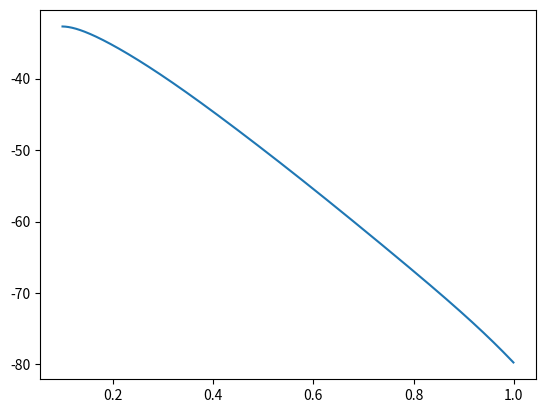

Reproduce this figure in Python.
import numpy as np
import matplotlib.pyplot as plt

def update_V(V,r,c,eta):
	V[c] = V[c]+eta*(r-V[c])
	return V

def p_choices(V,beta): # find the probabilities of the actions given a value function
	p_choices_ar = np.zeros(n_options)
	for c in range(n_options):
		p_choices_ar[c] = 1/(1+np.exp(-beta*(V[c]-V[1-c])))
	return p_choices_ar

def choose(V,beta): # make a decision on which action to take based on the current value function
	p_choices_ar = p_choices(V,beta)
	rand = np.random.random()
	cumulative_probs = np.zeros(len(p_choices_ar))
	cumulative_probs[0]=p_choices_ar[0]
	if rand<=cumulative_probs[0]:
		return 0
	for i in range(1,len(p_choices_ar)):
		cumulative_probs[i]=cumulative_probs[i-1]+p_choices_ar[i]
		if cumulative_probs[i-1]<rand<=cumulative_probs[i]:
			return i 
	print("Something went wrong with the choose function.")
	return 999

def get_r(a):
	r_probs = np.array([0.2,0.8])
	p_r = r_probs[a]
	rand = np.random.random()
	if rand<p_r:
		return 1
	else:
		return 0

def gen_data_one_subj(n_choices,eta,beta):
	V=np.zeros(n_options)
	actions = np.zeros(n_choices,dtype=int)
	rewards = np.zeros(n_choices)
	for i in range(n_choices):
		actions[i] = choose(V,beta)
		rewards[i] = get_r(actions[i])
		V=update_V(V,rewards[i],actions[i],eta)
	return actions,rewards

def gen_data_n_subjects(n_subjects):
	# set mean and std dev for hyperparameters
	#eta_loc = 0.8 # mean
	#eta_scale = 0.1 # std dev
	etas = [0.1,0.2,0.1,0.3]
	all_data = []
	for subj in range(n_subjects):
		#eta = np.random.normal(loc=eta_loc,scale=eta_scale)
		#print('eta for subject ',subj,' is ',eta)
		actions,rewards = gen_data_one_subj(n_choices,etas[subj],beta)
		all_data.append([actions,rewards])
		#f = open('data\dummydata'+str(subj)+'.txt','w')
		#f.write("a\t")
		#f.write("r\n")
		#for i in range(len(actions)):
		#	f.write(str(actions[i]))
		#	f.write('\t')
		#	f.write(str(rewards[i]))
		#	f.write('\n')
		#f.close()
	return all_data

def get_log_lik(data_indiv,eta,beta):
	actions=data_indiv[0]
	rewards=data_indiv[1]
	V=np.zeros(n_options)
	log_lik = 0
	for i in range(len(actions)):
		log_lik += np.log(p_choices(V,beta)[actions[i]])

		V=update_V(V,rewards[i],actions[i],eta)
	return log_lik
beta=6
n_options = 2
n_choices = 100
all_data = gen_data_n_subjects(4)


eta_range = np.arange(0.1,1,0.001)
log_lik_ar = np.zeros(len(eta_range))
for etai,eta in enumerate(eta_range):
	log_lik_ar[etai] = get_log_lik(all_data[0],eta,beta)


plt.figure()
plt.plot(eta_range,log_lik_ar)
plt.show()
